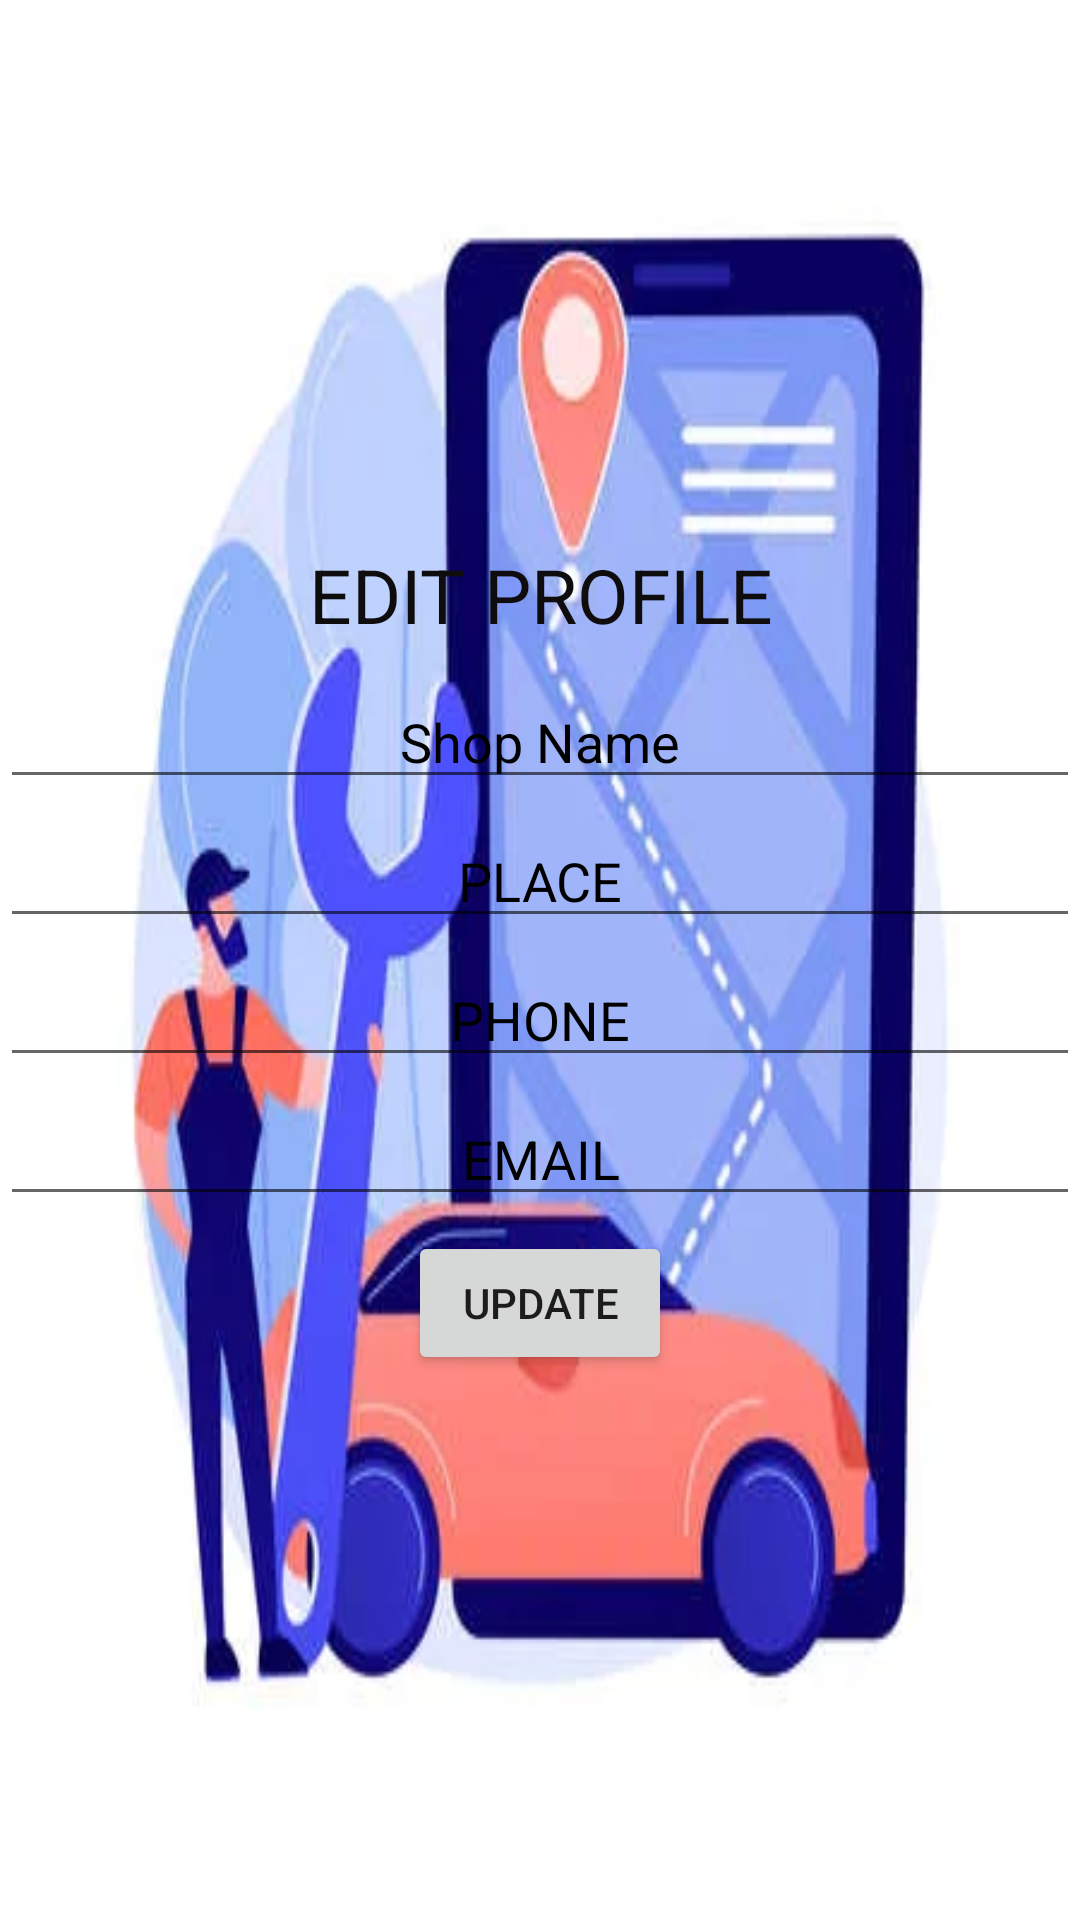

The Android layout XML behind this screen, and the referenced resources:
<!-- AndroidManifest.xml: application theme Theme.OnRoadVehicleBreakdown -->
<!-- res/layout/activity_mechaniceditprofile.xml -->
<?xml version="1.0" encoding="utf-8"?>
<LinearLayout xmlns:android="http://schemas.android.com/apk/res/android"
    xmlns:app="http://schemas.android.com/apk/res-auto"
    xmlns:tools="http://schemas.android.com/tools"
    android:layout_width="match_parent"
    android:layout_height="match_parent"
    android:orientation="vertical"
    android:gravity="center"
    android:background="@drawable/road"
    tools:context=".Mechaniceditprofile">


    <TextView
        android:id="@+id/textView3"
        android:layout_width="wrap_content"
        android:layout_height="wrap_content"
        android:textColor="#0E0C0C"
        android:textSize="25dp"
        android:gravity="center"
        android:text="EDIT PROFILE" />

    <EditText
        android:id="@+id/etfname"
        android:layout_width="match_parent"
        android:layout_height="wrap_content"
        android:ems="10"
        android:textColor="#000"
        android:textColorHint="#000"
        android:gravity="center"
        android:layout_marginTop="10dp"
        android:inputType="textPersonName"
        android:hint="Shop Name" />


    <EditText
        android:id="@+id/etplace"
        android:layout_width="match_parent"
        android:layout_height="wrap_content"
        android:ems="10"
        android:textColor="#000"
        android:textColorHint="#000"
        android:layout_marginTop="05dp"
        android:gravity="center"
        android:inputType="textPersonName"
        android:hint="PLACE" />


    <EditText
        android:id="@+id/etphone"
        android:layout_width="match_parent"
        android:layout_height="wrap_content"
        android:ems="10"
        android:textColor="#000"
        android:textColorHint="#000"
        android:layout_marginTop="05dp"
        android:gravity="center"
        android:inputType="number"
        android:maxLength="10"
        android:digits="0123456789"
        android:hint="PHONE"/>


    <EditText
        android:id="@+id/etemail"
        android:layout_width="match_parent"
        android:layout_height="wrap_content"
        android:ems="10"
        android:textColor="#000"
        android:textColorHint="#000"
        android:layout_marginTop="05dp"
        android:gravity="center"
        android:inputType="textEmailAddress"
        android:hint="EMAIL"/>

    <Button
        android:id="@+id/button"
        android:layout_width="wrap_content"
        android:layout_height="wrap_content"
        android:layout_marginTop="05dp"
        android:text="UPDATE" />

</LinearLayout>
<!-- resources referenced by this layout -->
<resources>
  <!-- drawable road: jpg bitmap (drawable, 14874 bytes) -->
  <style name="Theme.OnRoadVehicleBreakdown" parent="Theme.MaterialComponents.DayNight.DarkActionBar">
          
          <item name="colorPrimary">@color/purple_500</item>
          <item name="colorPrimaryVariant">@color/purple_700</item>
          <item name="colorOnPrimary">@color/white</item>
          
          <item name="colorSecondary">@color/teal_200</item>
          <item name="colorSecondaryVariant">@color/teal_700</item>
          <item name="colorOnSecondary">@color/black</item>
          
          <item name="android:statusBarColor" tools:targetApi="l">?attr/colorPrimaryVariant</item>
          
      </style>
  <!-- not gathered from this repository: default colours our renderer supplied (Android Studio template values) -->
  <color name="purple_500">#FF6200EE</color>
  <color name="purple_700">#FF3700B3</color>
  <color name="teal_200">#FF03DAC5</color>
  <color name="teal_700">#FF018786</color>
  <color name="black">#FF000000</color>
  <color name="white">#FFFFFFFF</color>
</resources>
